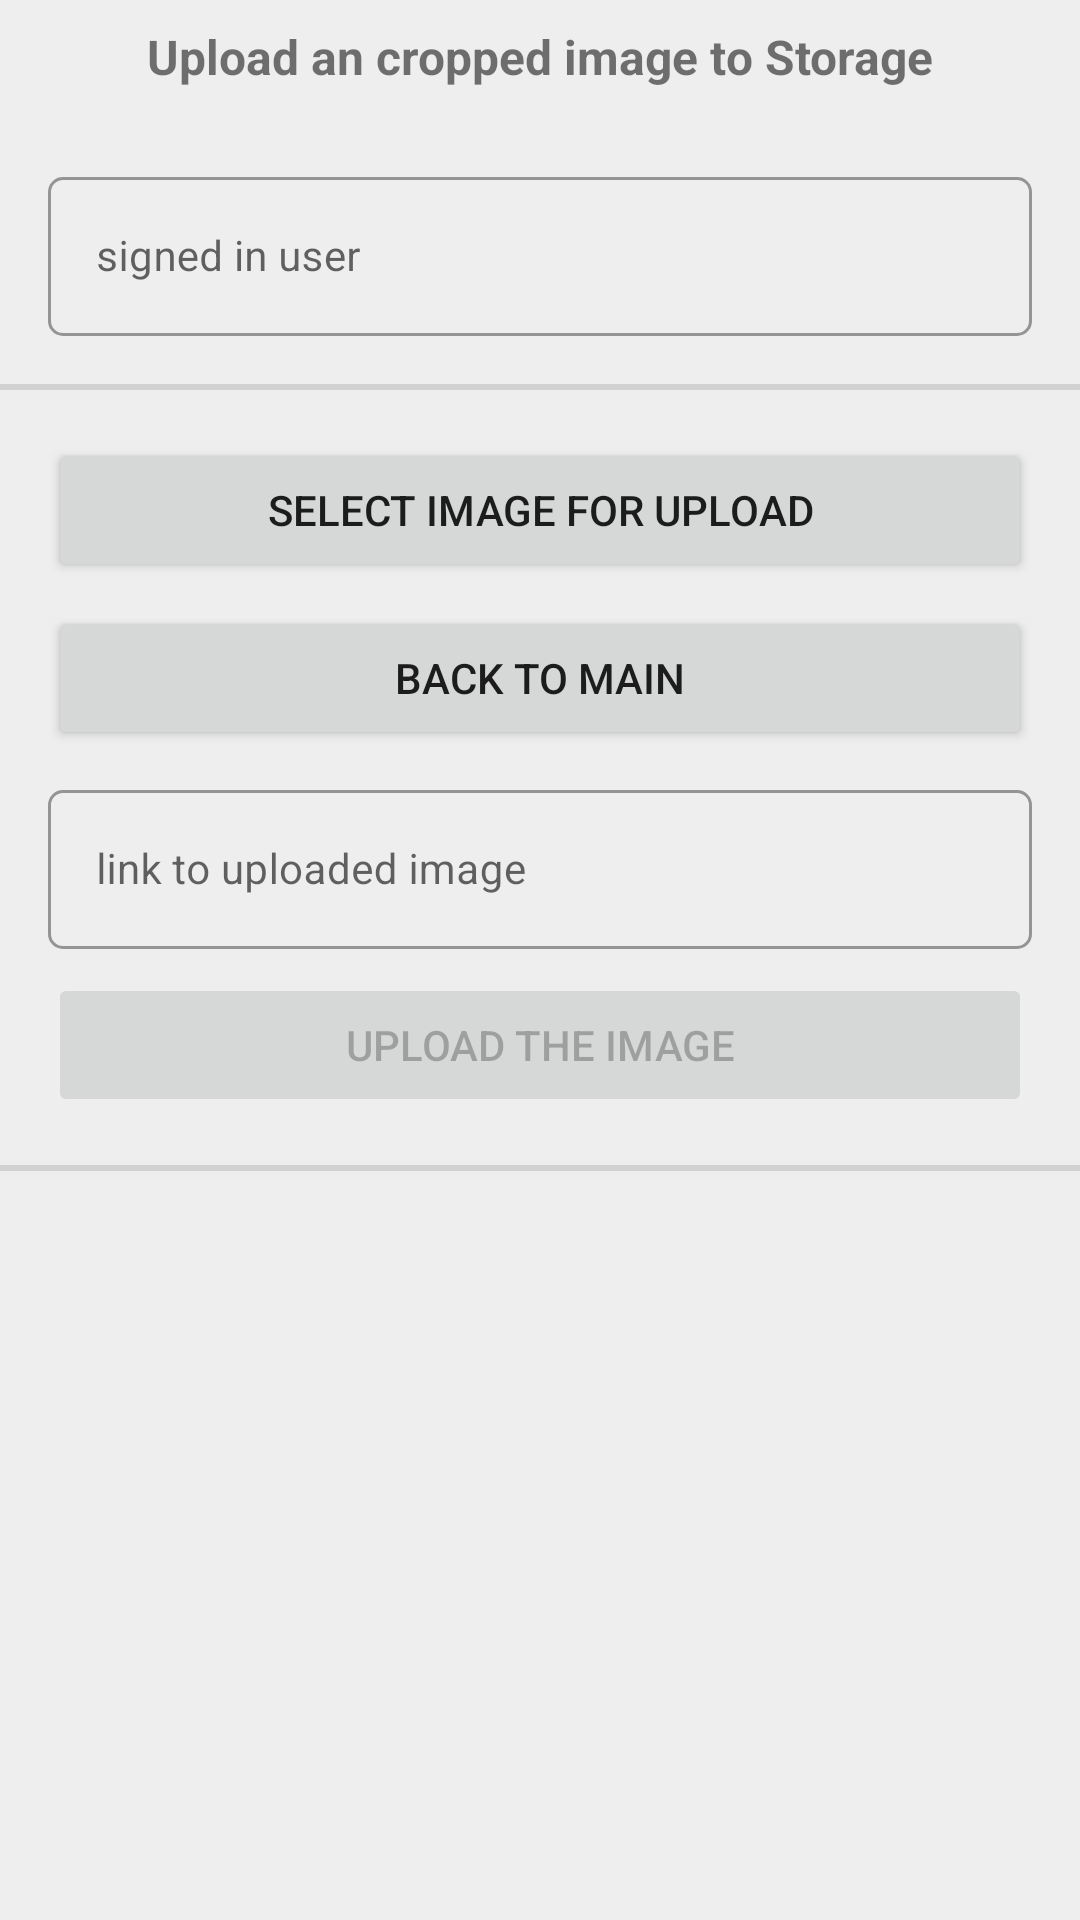

Write the Android layout XML for this screen, with the resource values it uses.
<!-- AndroidManifest.xml: application theme Theme.FirebaseUiPlayground -->
<!-- res/layout/activity_upload_image_cropped.xml -->
<?xml version="1.0" encoding="utf-8"?>
<LinearLayout xmlns:android="http://schemas.android.com/apk/res/android"
    xmlns:app="http://schemas.android.com/apk/res-auto"
    xmlns:tools="http://schemas.android.com/tools"
    android:layout_width="match_parent"
    android:layout_height="match_parent"
    android:background="@color/grey_300"
    android:orientation="vertical"
    tools:context=".storage.UploadImageCroppedActivity">

    <ScrollView
        android:layout_width="match_parent"
        android:layout_height="wrap_content">

        <LinearLayout
            android:layout_width="match_parent"
            android:layout_height="wrap_content"
            android:orientation="vertical">

            <TextView
                android:layout_width="match_parent"
                android:layout_height="wrap_content"
                android:layout_marginStart="16dp"
                android:layout_marginTop="8dp"
                android:layout_marginEnd="16dp"
                android:text="Upload an cropped image to Storage"
                android:textAlignment="center"
                android:textSize="16sp"
                android:textStyle="bold" />

            <ProgressBar
                android:id="@+id/pbUploadImageCropped"
                style="?android:attr/progressBarStyleHorizontal"
                android:layout_width="match_parent"
                android:layout_height="wrap_content"
                android:indeterminate="true"
                android:visibility="invisible" />

            <com.google.android.material.textfield.TextInputLayout
                android:id="@+id/etUploadImageCroppedSignedInUserLayout"
                style="@style/Widget.MaterialComponents.TextInputLayout.OutlinedBox"
                android:layout_width="match_parent"
                android:layout_height="wrap_content"
                android:layout_marginStart="16dp"
                android:layout_marginTop="8dp"
                android:layout_marginEnd="16dp"
                android:hint="signed in user"
                android:visibility="visible"
                app:boxCornerRadiusBottomEnd="5dp"
                app:boxCornerRadiusBottomStart="5dp"
                app:boxCornerRadiusTopEnd="5dp"
                app:boxCornerRadiusTopStart="5dp"
                app:layout_constraintEnd_toEndOf="parent"
                app:layout_constraintStart_toStartOf="parent"
                app:layout_constraintTop_toTopOf="parent">

                <com.google.android.material.textfield.TextInputEditText
                    android:id="@+id/etUploadImageCroppedSignedInUser"
                    android:layout_width="match_parent"
                    android:layout_height="wrap_content"
                    android:ellipsize="end"
                    android:focusable="false"
                    android:text=""
                    android:textSize="14sp"
                    android:visibility="visible"
                    tools:ignore="KeyboardInaccessibleWidget" />
            </com.google.android.material.textfield.TextInputLayout>

            <com.google.android.material.divider.MaterialDivider
                android:layout_width="match_parent"
                android:layout_height="2dp"
                android:layout_marginTop="16dp"
                android:layout_marginBottom="8dp" />

            <Button
                android:id="@+id/btnUploadImageCroppedSelectImage"
                android:layout_width="match_parent"
                android:layout_height="wrap_content"
                android:layout_marginStart="16dp"
                android:layout_marginTop="8dp"
                android:layout_marginEnd="16dp"
                android:text="select image for upload" />

            <Button
                android:id="@+id/btnUploadImageCroppedToMain"
                android:layout_width="match_parent"
                android:layout_height="wrap_content"
                android:layout_marginStart="16dp"
                android:layout_marginTop="8dp"
                android:layout_marginEnd="16dp"
                android:text="back to Main" />

            <com.google.android.material.textfield.TextInputLayout
                android:id="@+id/etUploadImageCroppedLinkToImageLayout"
                style="@style/Widget.MaterialComponents.TextInputLayout.OutlinedBox"
                android:layout_width="match_parent"
                android:layout_height="wrap_content"
                android:layout_marginStart="16dp"
                android:layout_marginTop="8dp"
                android:layout_marginEnd="16dp"
                android:hint="link to uploaded image"
                android:visibility="visible"
                app:boxCornerRadiusBottomEnd="5dp"
                app:boxCornerRadiusBottomStart="5dp"
                app:boxCornerRadiusTopEnd="5dp"
                app:boxCornerRadiusTopStart="5dp"
                app:layout_constraintEnd_toEndOf="parent"
                app:layout_constraintStart_toStartOf="parent"
                app:layout_constraintTop_toTopOf="parent">

                <com.google.android.material.textfield.TextInputEditText
                    android:id="@+id/etUploadImageCroppedLinkToImage"
                    android:layout_width="match_parent"
                    android:layout_height="wrap_content"
                    android:ellipsize="end"
                    android:focusable="false"
                    android:text=""
                    android:textSize="14sp"
                    android:visibility="visible"
                    tools:ignore="KeyboardInaccessibleWidget" />
            </com.google.android.material.textfield.TextInputLayout>

            <Button
                android:id="@+id/btnUploadImageCroppedSend"
                android:layout_width="match_parent"
                android:layout_height="wrap_content"
                android:layout_marginStart="16dp"
                android:layout_marginTop="8dp"
                android:layout_marginEnd="16dp"
                android:text="upload the image"
                android:enabled="false"
                android:visibility="visible" />

            <com.google.android.material.divider.MaterialDivider
                android:layout_width="match_parent"
                android:layout_height="2dp"
                android:layout_marginTop="16dp"
                android:layout_marginBottom="8dp" />

        </LinearLayout>

    </ScrollView>

</LinearLayout>
<!-- resources referenced by this layout -->
<resources>
  <color name="grey_300">#EEEEEE</color>
  <style name="Theme.FirebaseUiPlayground" parent="Theme.MaterialComponents.DayNight.DarkActionBar">
          
          <item name="colorPrimary">@color/colorPrimary</item>
          <item name="colorPrimaryVariant">@color/colorStatusBar</item>
          <item name="colorOnPrimary">@color/white</item>
          
          <item name="colorSecondary">@color/teal_200</item>
          <item name="colorSecondaryVariant">@color/teal_700</item>
          <item name="colorOnSecondary">@color/black</item>
          
          <item name="android:statusBarColor">?attr/colorPrimaryVariant</item>
          
      </style>
  <color name="colorPrimary">#2196F3</color>
  <color name="colorStatusBar">#1E88E5</color>
  <color name="white">#FFFFFFFF</color>
  <color name="teal_200">#FF03DAC5</color>
  <color name="teal_700">#FF018786</color>
  <color name="black">#FF000000</color>
</resources>
